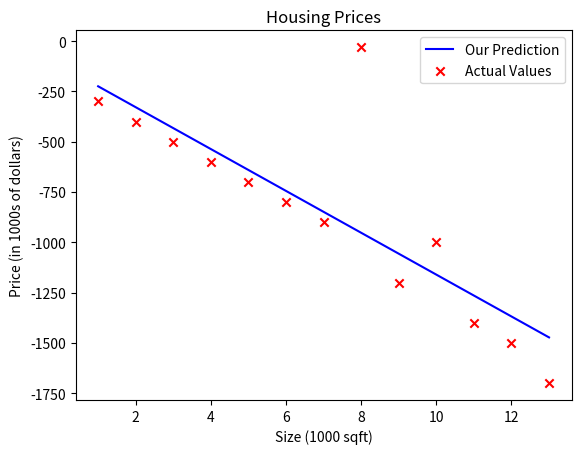

Write Python code to recreate this figure.
import numpy as  np 
import matplotlib.pyplot as plt  

def compute_model_output(x,y, w, b):
    m = len(x)
    f_wb = 0
    cost = 0

    for i in range(m):
        f_wb = w * x[i] + b 
        cost = cost + (f_wb - y[i])**2
    total_cost = 1/(2*m) * cost
    return total_cost, f_wb

def compute_gradient(x,y,w,b): 
  """
  x : Data, m examples 
  y : target value 
  w,b : parameter
  """
  m = len(x)
  dj_dw = 0 
  dj_db = 0 
  
  for i in range(m): 
    f_wb = w * x[i] + b
    dj_dw_i = (f_wb - y[i]) * x[i]
    #print(dj_dw_i)
    dj_db_i = (f_wb - y[i])
    dj_dw = dj_dw + dj_dw_i
    dj_db = dj_db + dj_db_i
    
  dj_dw = dj_dw / m 
  #print(dj_dw)
  dj_db = dj_db / m 
  #print(dj_db)
  return dj_dw, dj_db 

# For visualization 
def linear_regression(x, w, b):
    
    m = len(x)
    f_wb = np.zeros(m)
    for i in range(m):
        f_wb[i] = w * x[i] + b   
    #print(f_wb)
    return f_wb

def gradient_descent(x,y,w,b,alpha,num_iters,cost_function,gradient_function,regression):
  J_history = []
  P_history = []
  
  for i in range(num_iters): 
      dj_dw, dj_db = gradient_function(x,y,w,b)  
      w = w - alpha * dj_dw
      b = b - alpha * dj_db
      tmp_f_wb = regression(x,w,b)
      if i < 100000: 
        J_history.append(cost_function(x,y,w,b))
        #print(J_history)
        P_history.append([w,b])
        #print(J_history)   
        
  #print(tmp_f_wb)        
  plt.plot(x_train, tmp_f_wb, c='b',label='Our Prediction') 
  plt.scatter(x_train, y_train, marker='x', c='r',label='Actual Values')
  plt.title("Housing Prices")
  plt.ylabel('Price (in 1000s of dollars)')
  plt.xlabel('Size (1000 sqft)')
  plt.legend()
  plt.show()     
  return w,b,J_history,P_history  

x_train = np.array([1, 2,3,4,5,6,7,8,9,10,11,12,13])  
y_train = np.array([-300, -400,-500,-600,-700,-800,-900,-30,-1200,-1000,-1400,-1500,-1700])  

w_init = 0
b_init = 0
iterations = 150000
tmp_alpha = 0.01
w_final, b_final, j_hist, p_hist = gradient_descent(x_train ,y_train, w_init, b_init, tmp_alpha, iterations, compute_model_output, compute_gradient,linear_regression) 



